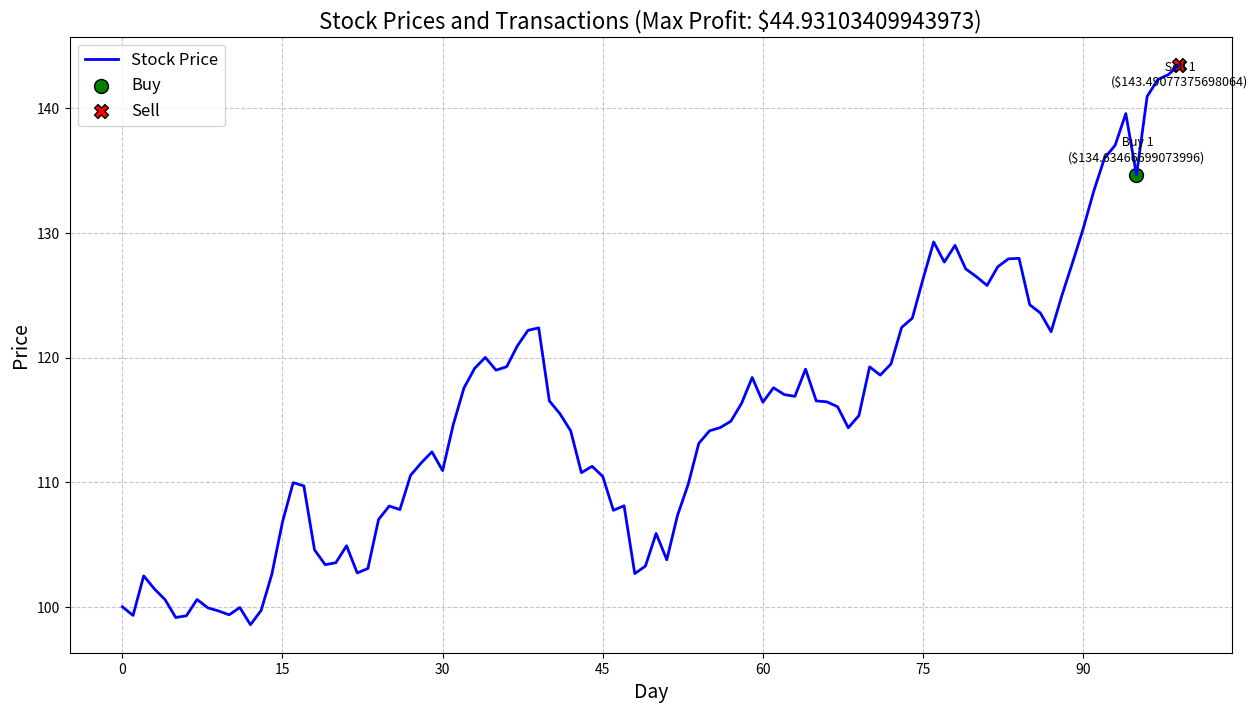

Reproduce this figure in Python.

import matplotlib.pyplot as plt
import matplotlib.ticker as ticker

def ExtractBoundariesOfIncreasingSubsequences_final(arr):
    if not arr:
        return []

    boundaries = []
    start = 0  # Change from storing the start price to start index

    for i in range(1, len(arr)):
        if arr[i] <= arr[i - 1]:
            if arr[start] != arr[i - 1]:
                boundaries.append([arr[start], start, arr[i - 1], i - 1])  # Store price and index
            start = i

    if arr[start] != arr[-1]:
        boundaries.append([arr[start], start, arr[-1], len(arr) - 1])

    return boundaries


def maxProfitWithKTransactions_final(prices, k):
    if not len(prices):
        return 0, []

    boundaryPrices = ExtractBoundariesOfIncreasingSubsequences_final(prices)
    if not boundaryPrices:
        return 0, []

    evenProfits = [0 for _ in boundaryPrices]
    oddProfits = [0 for _ in boundaryPrices]
    transactions = [[] for _ in range(k)]  # Initialize transactions for each transaction number

    for t in range(1, k + 1):
        maxThusFar = float("-inf")
        currentTransactions = None

        if t % 2 == 1:
            currentProfits, previousProfits = oddProfits, evenProfits
        else:
            currentProfits, previousProfits = evenProfits, oddProfits

        for d in range(1, len(boundaryPrices)):
            buyPrice, buyIndex, sellPrice, sellIndex = boundaryPrices[d]
            maxThusFar = max(maxThusFar, previousProfits[d - 1] - buyPrice)
            profitIfSellToday = maxThusFar + sellPrice

            if profitIfSellToday > currentProfits[d - 1]:
                currentProfits[d] = profitIfSellToday
                currentTransactions = [[buyPrice, buyIndex], [sellPrice, sellIndex]]
            else:
                currentProfits[d] = currentProfits[d - 1]

        # Store the best transaction for this transaction number
        transactions[t - 1] = currentTransactions

    maxProfit = evenProfits[-1] if k % 2 == 0 else oddProfits[-1]
    return maxProfit, transactions


# Assuming test_prices, max_transactions, and transactions are as defined in your test
def visualiseTrading1(test_prices, max_profit, transactions):
    plt.figure(figsize=(15, 8))
    plt.plot(test_prices, label='Stock Price', color='blue', linewidth=2)

    # Buy and sell markers
    buy_markers = []
    sell_markers = []

    for transaction in transactions:
        if transaction:
            buy_price, buy_index = transaction[0]
            sell_price, sell_index = transaction[1]
            buy_markers.append((buy_index, buy_price))
            sell_markers.append((sell_index, sell_price))

    # Plotting buy markers
    buy_x, buy_y = zip(*buy_markers)
    plt.scatter(buy_x, buy_y, color='green', marker='o', s=100, label='Buy', edgecolors='black')

    # Plotting sell markers
    sell_x, sell_y = zip(*sell_markers)
    plt.scatter(sell_x, sell_y, color='red', marker='X', s=100, label='Sell', edgecolors='black')

    # Adding annotations
    for i, (x, y) in enumerate(buy_markers):
        plt.annotate(f' Buy {i+1}\n(${y})', (x, y), textcoords="offset points", xytext=(0,10), ha='center', fontsize=9)

    for i, (x, y) in enumerate(sell_markers):
        plt.annotate(f' Sell {i+1}\n(${y})', (x, y), textcoords="offset points", xytext=(0,-15), ha='center', fontsize=9)

    # Adjusting x-axis ticks to show day numbers
    plt.gca().xaxis.set_major_locator(ticker.MaxNLocator(integer=True))

    # Adding title and labels
    plt.title(f'Stock Prices and Transactions (Max Profit: ${max_profit})', fontsize=16)
    plt.xlabel('Day', fontsize=14)
    plt.ylabel('Price', fontsize=14)
    plt.legend(fontsize=12)
    plt.grid(True, linestyle='--', alpha=0.7)

    # Show the plot
    plt.show()


import numpy as np

def generate_noisy_stock_data(length, start_price=100, volatility=0.5, drift=0.01):
    """
    Generates a list of stock prices that simulates a noisy market behavior.
    
    Args:
    length (int): The number of stock prices to generate.
    start_price (float): The starting stock price.
    volatility (float): The volatility of the stock market, higher means more fluctuation.
    drift (float): The overall direction and momentum of the stock market (positive for up, negative for down).
    
    Returns:
    list of float: A list representing the simulated stock prices.
    """
    prices = [start_price]
    for _ in range(1, length):
        # Calculate the price change
        change_percent = np.random.normal(drift, volatility)
        new_price = prices[-1] * (1 + change_percent)
        # Ensure the price doesn't drop below 0
        new_price = max(0, new_price)
        prices.append(new_price)
    
    return prices

# Example usage:
# Generate 100 days of stock prices with a starting price of 100, volatility of 2%, and a drift of 0.5%
stock_prices = generate_noisy_stock_data(100, 100, 0.02, 0.005)


# Test with the provided array
test_prices = [1, 2, 3, 4, 5, 10, 20, 25, 24, 23, 22, 21, 30, 40, 50, 1, 2, 3, 4, 5]

max_transactions = 1
max_profit, transactions = maxProfitWithKTransactions_final(stock_prices, max_transactions)

print(f'Transactions: {transactions}')

visualiseTrading1(stock_prices, max_profit, transactions)